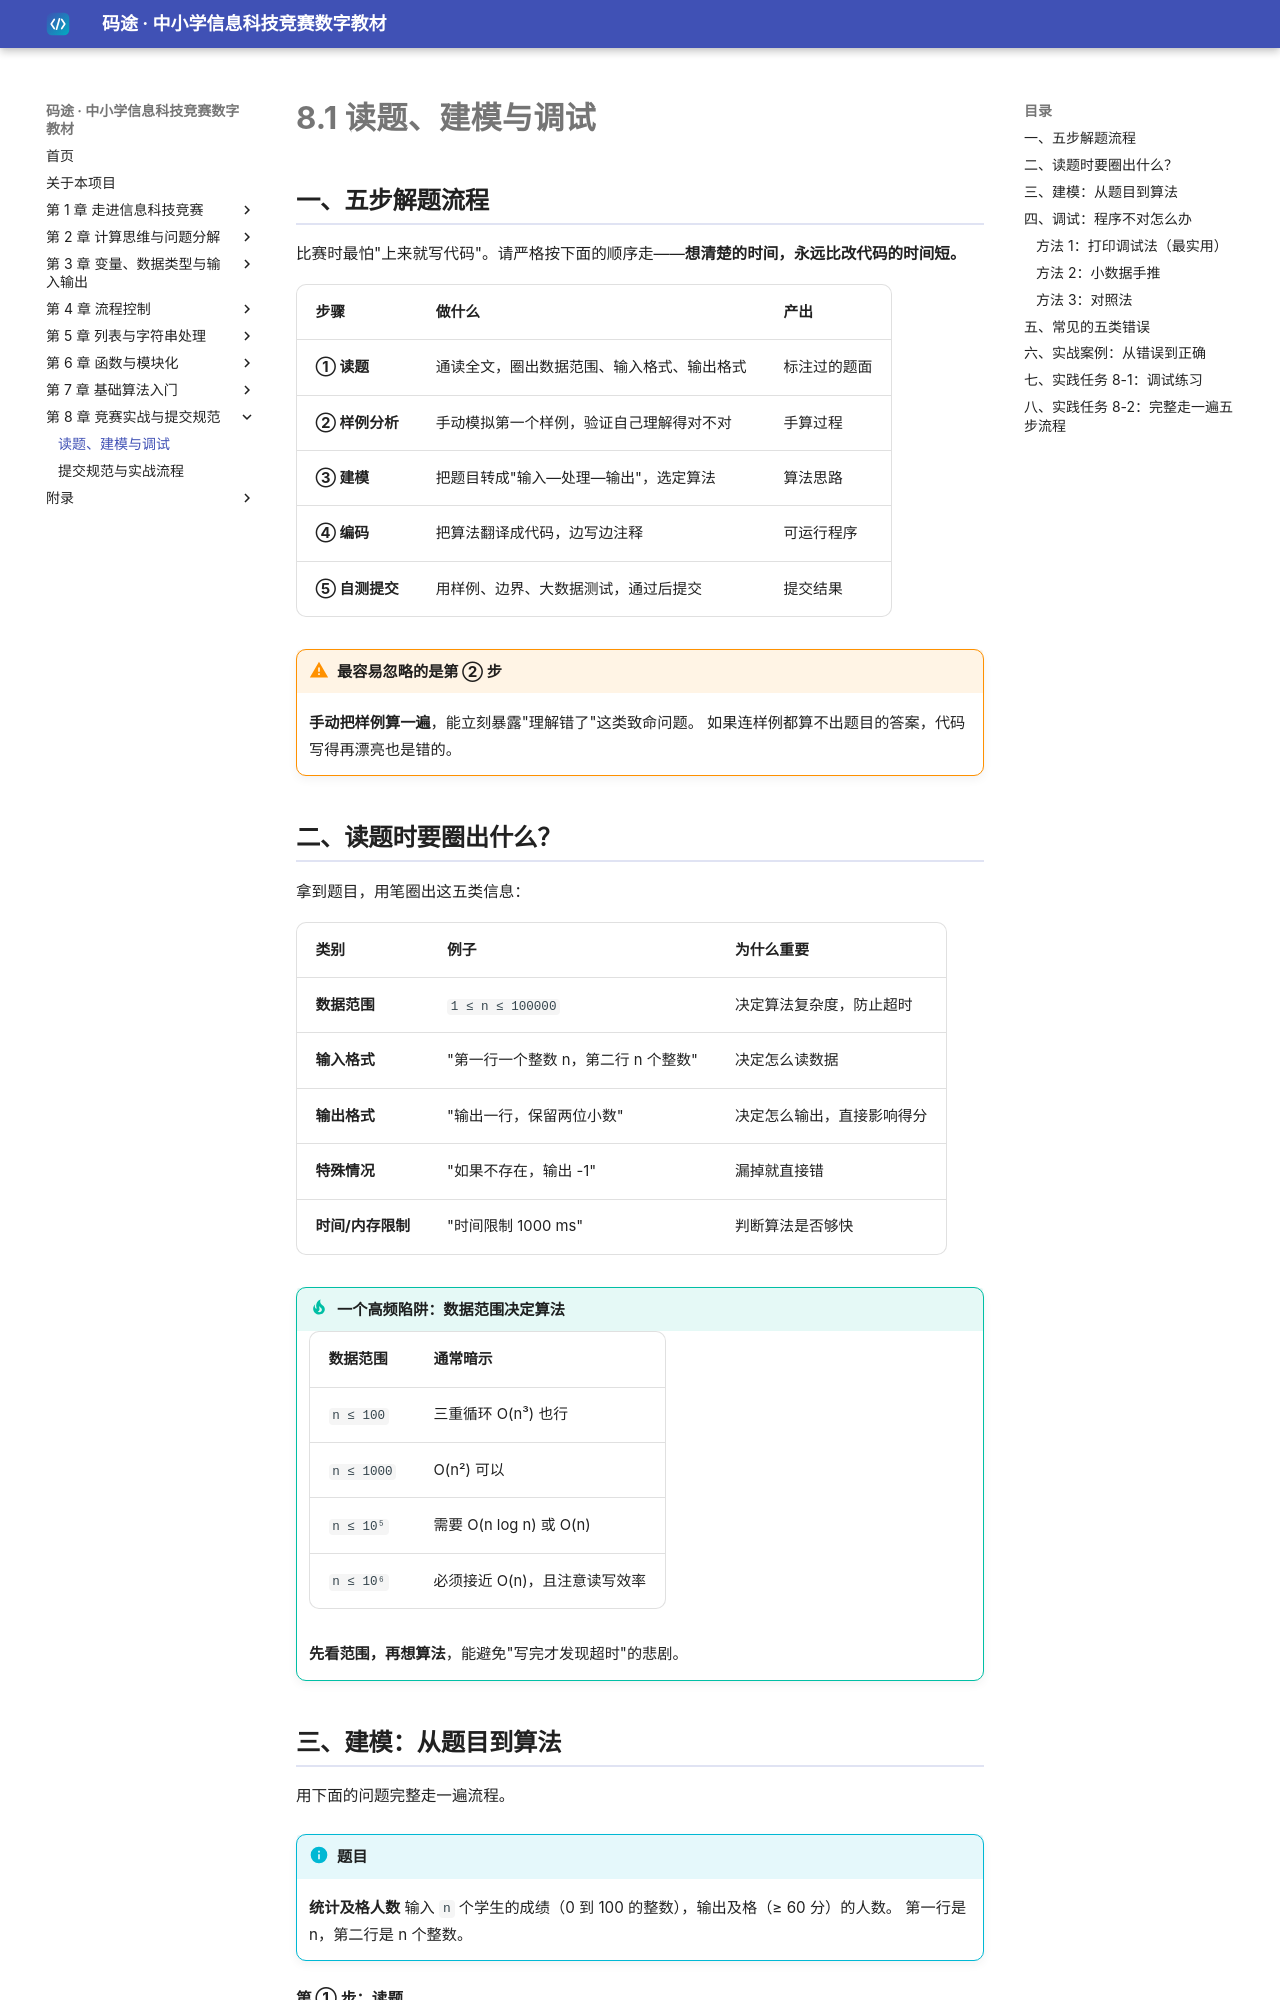

repository: dudubao111/maitu-textbook · page: 08-practice/debug/index.html · generator: mkdocs

# 8.1 读题、建模与调试

## 一、五步解题流程

比赛时最怕"上来就写代码"。请严格按下面的顺序走——**想清楚的时间，永远比改代码的时间短。**

| 步骤 | 做什么 | 产出 |
|---|---|---|
| **① 读题** | 通读全文，圈出数据范围、输入格式、输出格式 | 标注过的题面 |
| **② 样例分析** | 手动模拟第一个样例，验证自己理解得对不对 | 手算过程 |
| **③ 建模** | 把题目转成"输入—处理—输出"，选定算法 | 算法思路 |
| **④ 编码** | 把算法翻译成代码，边写边注释 | 可运行程序 |
| **⑤ 自测提交** | 用样例、边界、大数据测试，通过后提交 | 提交结果 |

!!! warning "最容易忽略的是第 ② 步"
    **手动把样例算一遍**，能立刻暴露"理解错了"这类致命问题。
    如果连样例都算不出题目的答案，代码写得再漂亮也是错的。

## 二、读题时要圈出什么？

拿到题目，用笔圈出这五类信息：

| 类别 | 例子 | 为什么重要 |
|---|---|---|
| **数据范围** | `1 ≤ n ≤ 100000` | 决定算法复杂度，防止超时 |
| **输入格式** | "第一行一个整数 n，第二行 n 个整数" | 决定怎么读数据 |
| **输出格式** | "输出一行，保留两位小数" | 决定怎么输出，直接影响得分 |
| **特殊情况** | "如果不存在，输出 -1" | 漏掉就直接错 |
| **时间/内存限制** | "时间限制 1000 ms" | 判断算法是否够快 |

!!! tip "一个高频陷阱：数据范围决定算法"
    | 数据范围 | 通常暗示 |
    |---|---|
    | `n ≤ 100` | 三重循环 O(n³) 也行 |
    | `n ≤ 1000` | O(n²) 可以 |
    | `n ≤ 10⁵` | 需要 O(n log n) 或 O(n) |
    | `n ≤ 10⁶` | 必须接近 O(n)，且注意读写效率 |

    **先看范围，再想算法**，能避免"写完才发现超时"的悲剧。
